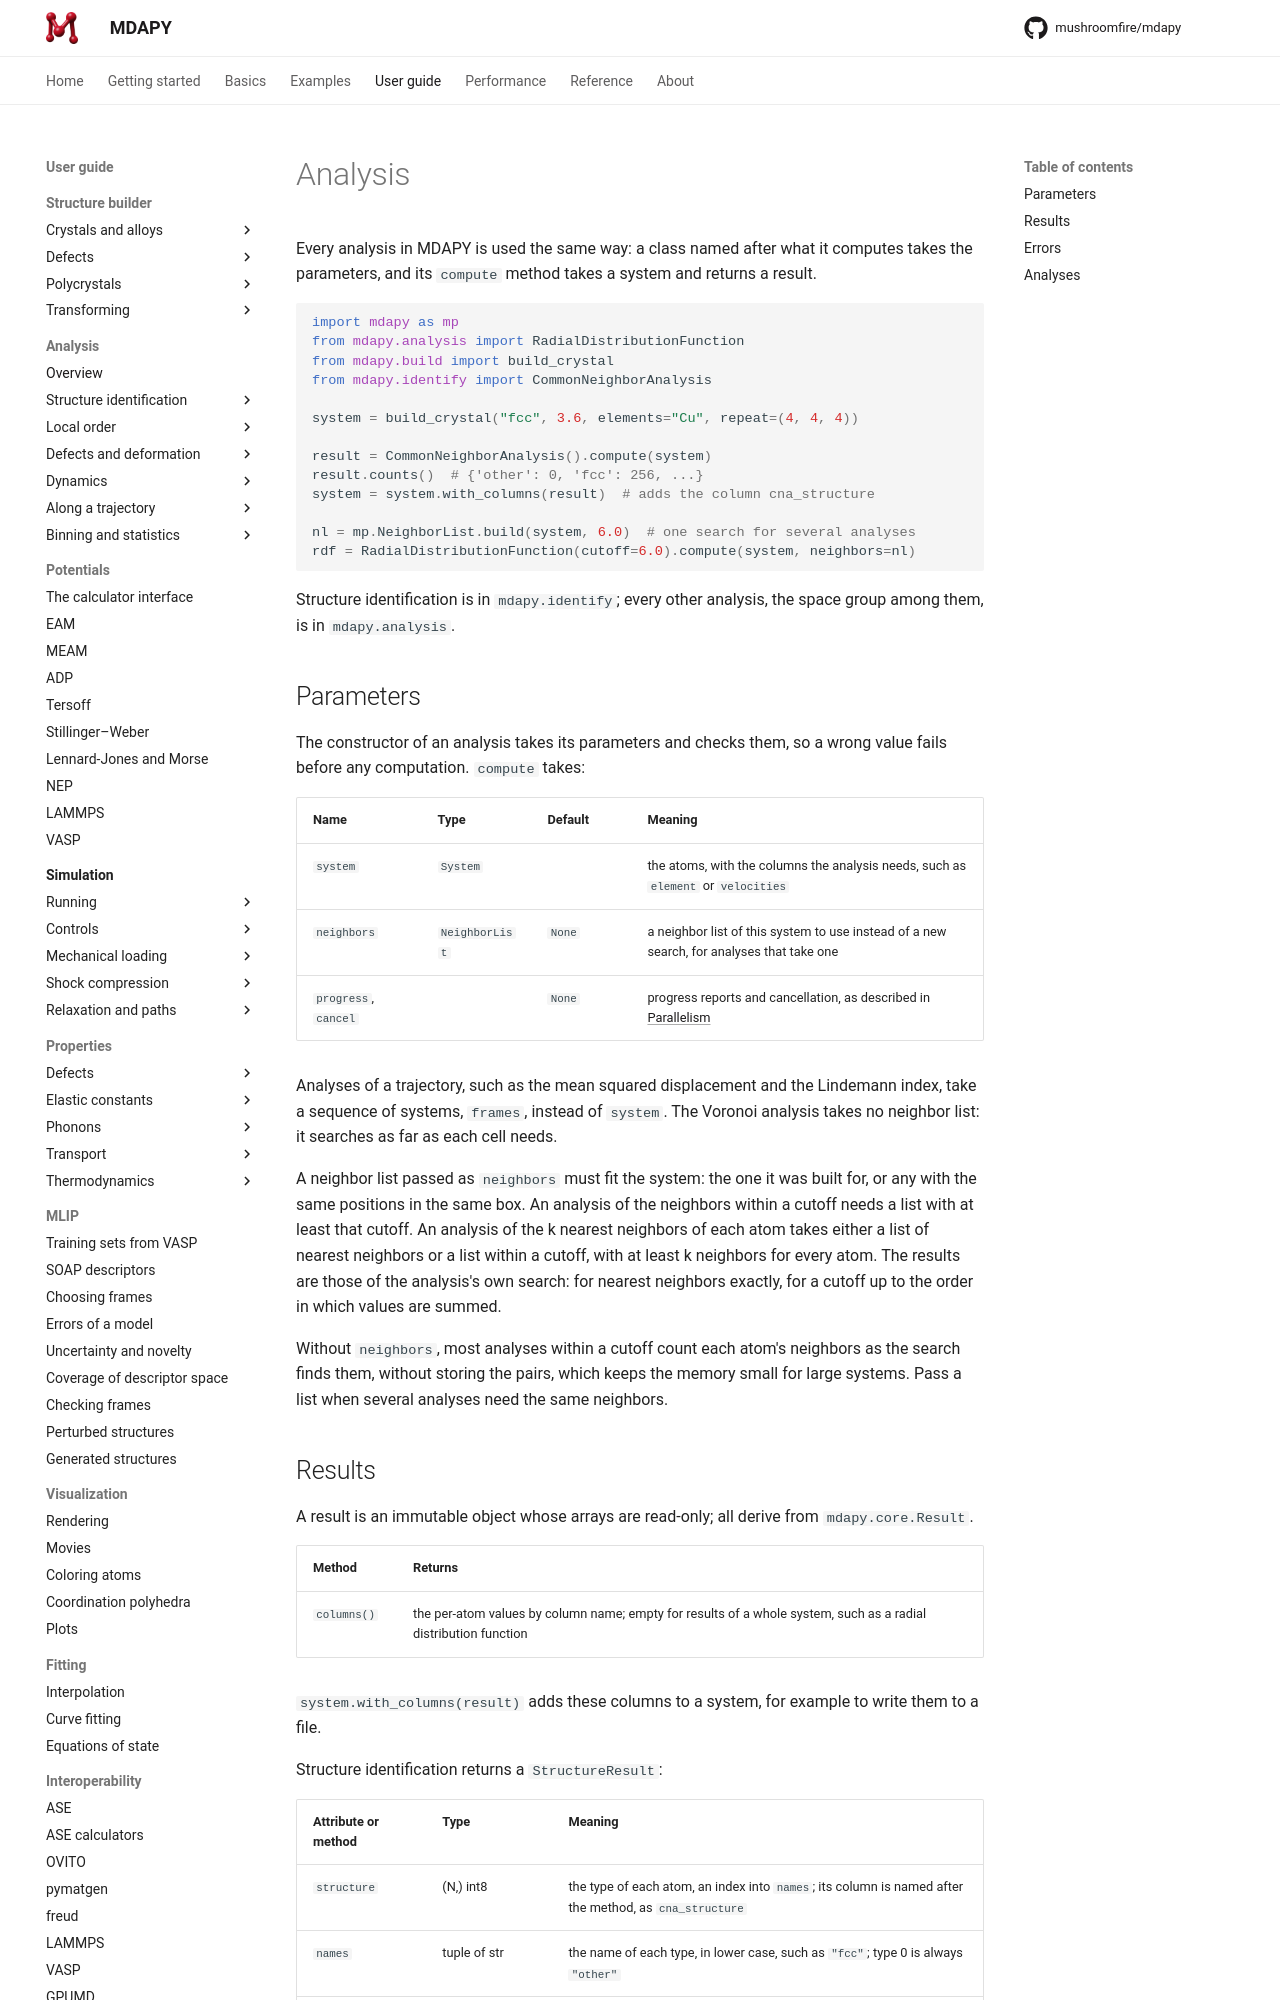

repository: mushroomfire/mdapy · page: latest/user-guide/analysis/overview/index.html · generator: mkdocs

# Analysis

Every analysis in MDAPY is used the same way: a class named after what it
computes takes the parameters, and its `compute` method takes a system and
returns a result.

```python
import mdapy as mp
from mdapy.analysis import RadialDistributionFunction
from mdapy.build import build_crystal
from mdapy.identify import CommonNeighborAnalysis

system = build_crystal("fcc", 3.6, elements="Cu", repeat=(4, 4, 4))

result = CommonNeighborAnalysis().compute(system)
result.counts()  # {'other': 0, 'fcc': 256, ...}
system = system.with_columns(result)  # adds the column cna_structure

nl = mp.NeighborList.build(system, 6.0)  # one search for several analyses
rdf = RadialDistributionFunction(cutoff=6.0).compute(system, neighbors=nl)
```

Structure identification is in `mdapy.identify`; every other analysis, the
space group among them, is in `mdapy.analysis`.

## Parameters

The constructor of an analysis takes its parameters and checks them, so a
wrong value fails before any computation. `compute` takes:

| Name | Type | Default | Meaning |
|---|---|---|---|
| `system` | `System` | | the atoms, with the columns the analysis needs, such as `element` or `velocities` |
| `neighbors` | `NeighborList` | `None` | a neighbor list of this system to use instead of a new search, for analyses that take one |
| `progress`, `cancel` | | `None` | progress reports and cancellation, as described in [Parallelism](../../basics/parallelism.md#progress-and-cancellation) |

Analyses of a trajectory, such as the mean squared displacement and the
Lindemann index, take a sequence of systems, `frames`, instead of `system`. The
Voronoi analysis takes no neighbor list: it searches as far as each cell
needs.

A neighbor list passed as `neighbors` must fit the system: the one it was
built for, or any with the same positions in the same box. An analysis of the neighbors within a cutoff needs a list with at
least that cutoff. An analysis of the k nearest neighbors of each atom takes
either a list of nearest neighbors or a list within a cutoff, with at least
k neighbors for every atom. The results are those of the analysis's own
search: for nearest neighbors exactly, for a cutoff up to the order in which
values are summed.

Without `neighbors`, most analyses within a cutoff count each atom's
neighbors as the search finds them, without storing the pairs, which keeps
the memory small for large systems. Pass a list when several analyses need
the same neighbors.

## Results

A result is an immutable object whose arrays are read-only; all derive from
`mdapy.core.Result`.

| Method | Returns |
|---|---|
| `columns()` | the per-atom values by column name; empty for results of a whole system, such as a radial distribution function |

`system.with_columns(result)` adds these columns to a system, for example
to write them to a file.

Structure identification returns a `StructureResult`:

| Attribute or method | Type | Meaning |
|---|---|---|
| `structure` | (N,) int8 | the type of each atom, an index into `names`; its column is named after the method, as `cna_structure` |
| `names` | tuple of str | the name of each type, in lower case, such as `"fcc"`; type 0 is always `"other"` |
| `colors` | tuple of (3,) float64 | the default color of each type, from 0 to 1 |
| `counts()` | dict of str to int64 | the number of atoms of each type, by name |
